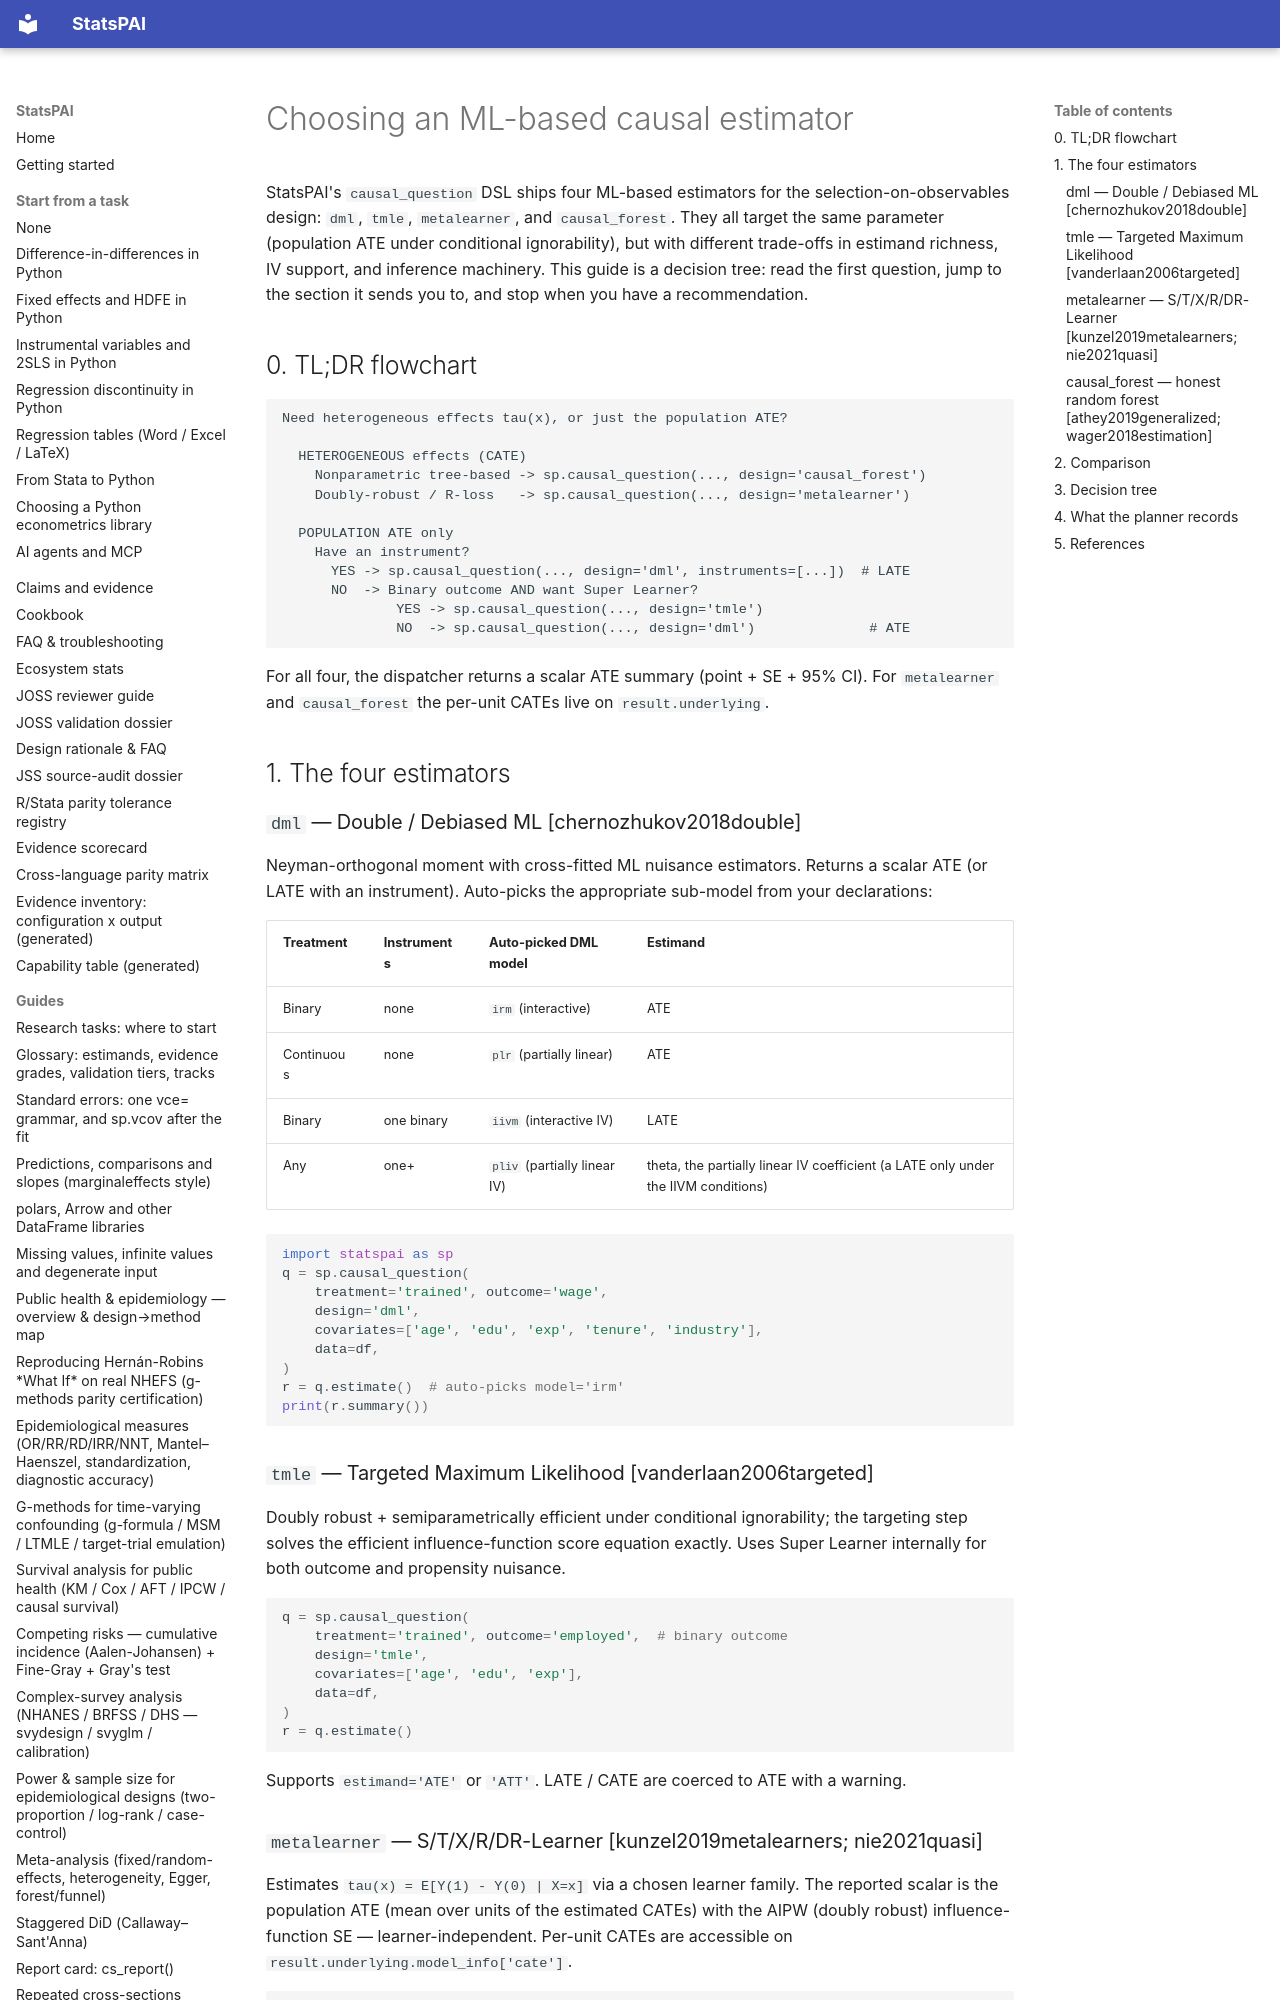

repository: brycewang-stanford/StatsPAI · page: guides/choosing_ml_causal_estimator/index.html · generator: mkdocs

# Choosing an ML-based causal estimator

StatsPAI's `causal_question` DSL ships four ML-based estimators for the
selection-on-observables design: `dml`, `tmle`, `metalearner`, and
`causal_forest`. They all target the same parameter (population ATE
under conditional ignorability), but with different trade-offs in
estimand richness, IV support, and inference machinery. This guide is
a decision tree: read the first question, jump to the section it
sends you to, and stop when you have a recommendation.

## 0. TL;DR flowchart

```
Need heterogeneous effects tau(x), or just the population ATE?

  HETEROGENEOUS effects (CATE)
    Nonparametric tree-based -> sp.causal_question(..., design='causal_forest')
    Doubly-robust / R-loss   -> sp.causal_question(..., design='metalearner')

  POPULATION ATE only
    Have an instrument?
      YES -> sp.causal_question(..., design='dml', instruments=[...])  # LATE
      NO  -> Binary outcome AND want Super Learner?
              YES -> sp.causal_question(..., design='tmle')
              NO  -> sp.causal_question(..., design='dml')              # ATE
```

For all four, the dispatcher returns a scalar ATE summary
(point + SE + 95% CI). For `metalearner` and `causal_forest` the
per-unit CATEs live on `result.underlying`.

## 1. The four estimators
